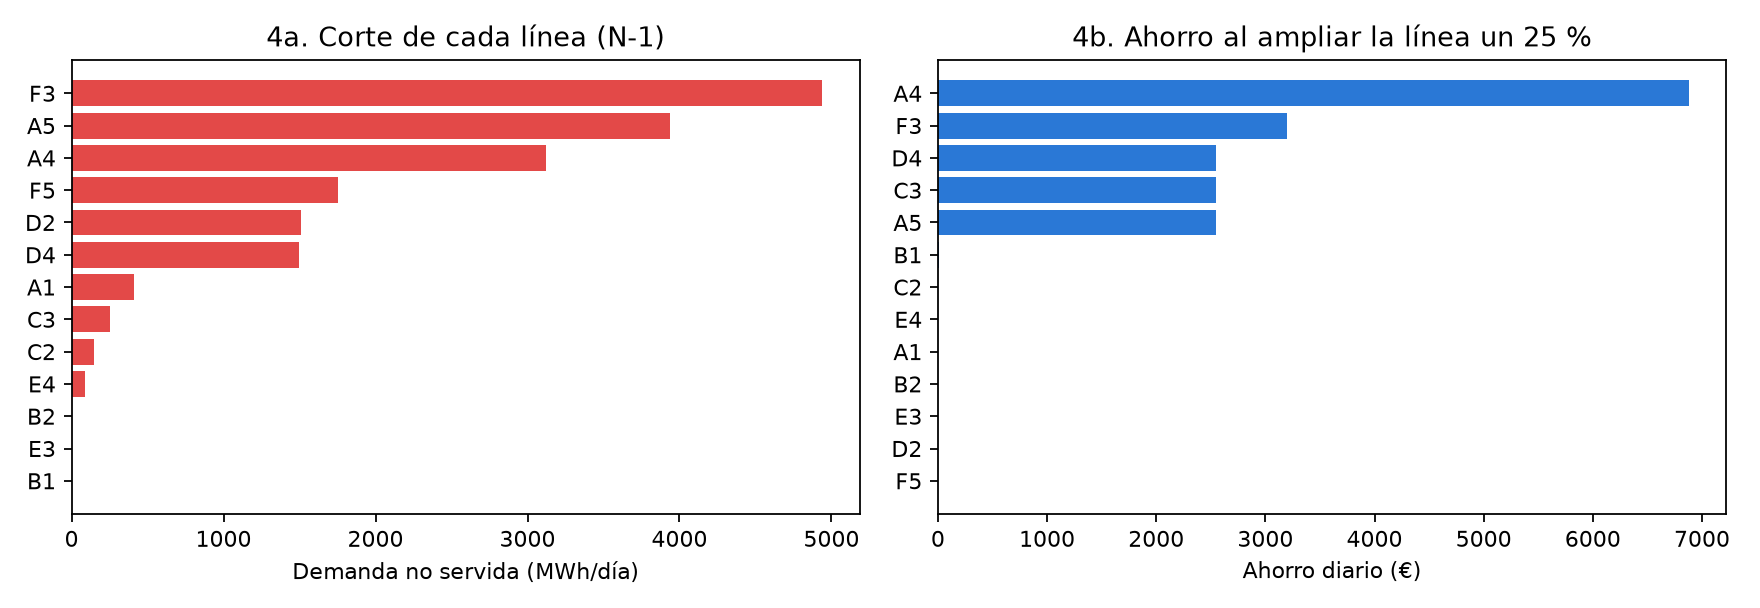

Data behind this chart, as committed beside it:
linea, cap, ens_corte, rdef_corte, coste_corte, ahorro_mas25, co2_mas25, delta_co2_mas25, precio_sombra_lp, ahorro_mas25_por_MW
F3, 500.0, 4941, 38.75, 506721, 3195, 26996, -32.38, 5, 25.56
A5, 500.0, 3938, 0.0, 629742, 2550, 27855, 826.2, 0.0, 20.4
A4, 600.0, 3120, 0.0, 682024, 6880, 27783, 754.7, 5, 45.86
F5, 400.0, 1755, 0.0, 614344, 0.0, 27028, 0.0, 0.0, 0.0
D2, 500.0, 1506, 0.0, 703965, 0.0, 27028, 0.0, 0.0, 0.0
D4, 500.0, 1495, 0.0, 701331, 2550, 27855, 826.2, 0.0, 20.4
A1, 500.0, 412.5, 0.0, 709581, 1.1641532182693481e-10, 27028, -1.0913936421275139e-11, 0.0, 9.313225746154785e-13
C3, 500.0, 255.8, 0.0, 733677, 2550, 27855, 826.2, 0.0, 20.4
C2, 500.0, 150.0, 0.0, 724537, 2.3283064365386963e-10, 27028, 4.001776687800884e-11, 0.0, 1.862645149230957e-12
E4, 400.0, 88.5, 0.0, 661437, 1.1641532182693481e-10, 27028, -7.275957614183426e-12, 0.0, 1.1641532182693482e-12
B1, 200.0, 0.0, 0.0, 627074, 14.25, 27033, 4.541, 5, 0.285
B2, 500.0, 0.0, 0.0, 636584, 0.0, 27028, -3.637978807091713e-12, 0.0, 0.0
E3, 500.0, 0.0, 0.0, 676332, 0.0, 27028, 0.0, 0.0, 0.0
